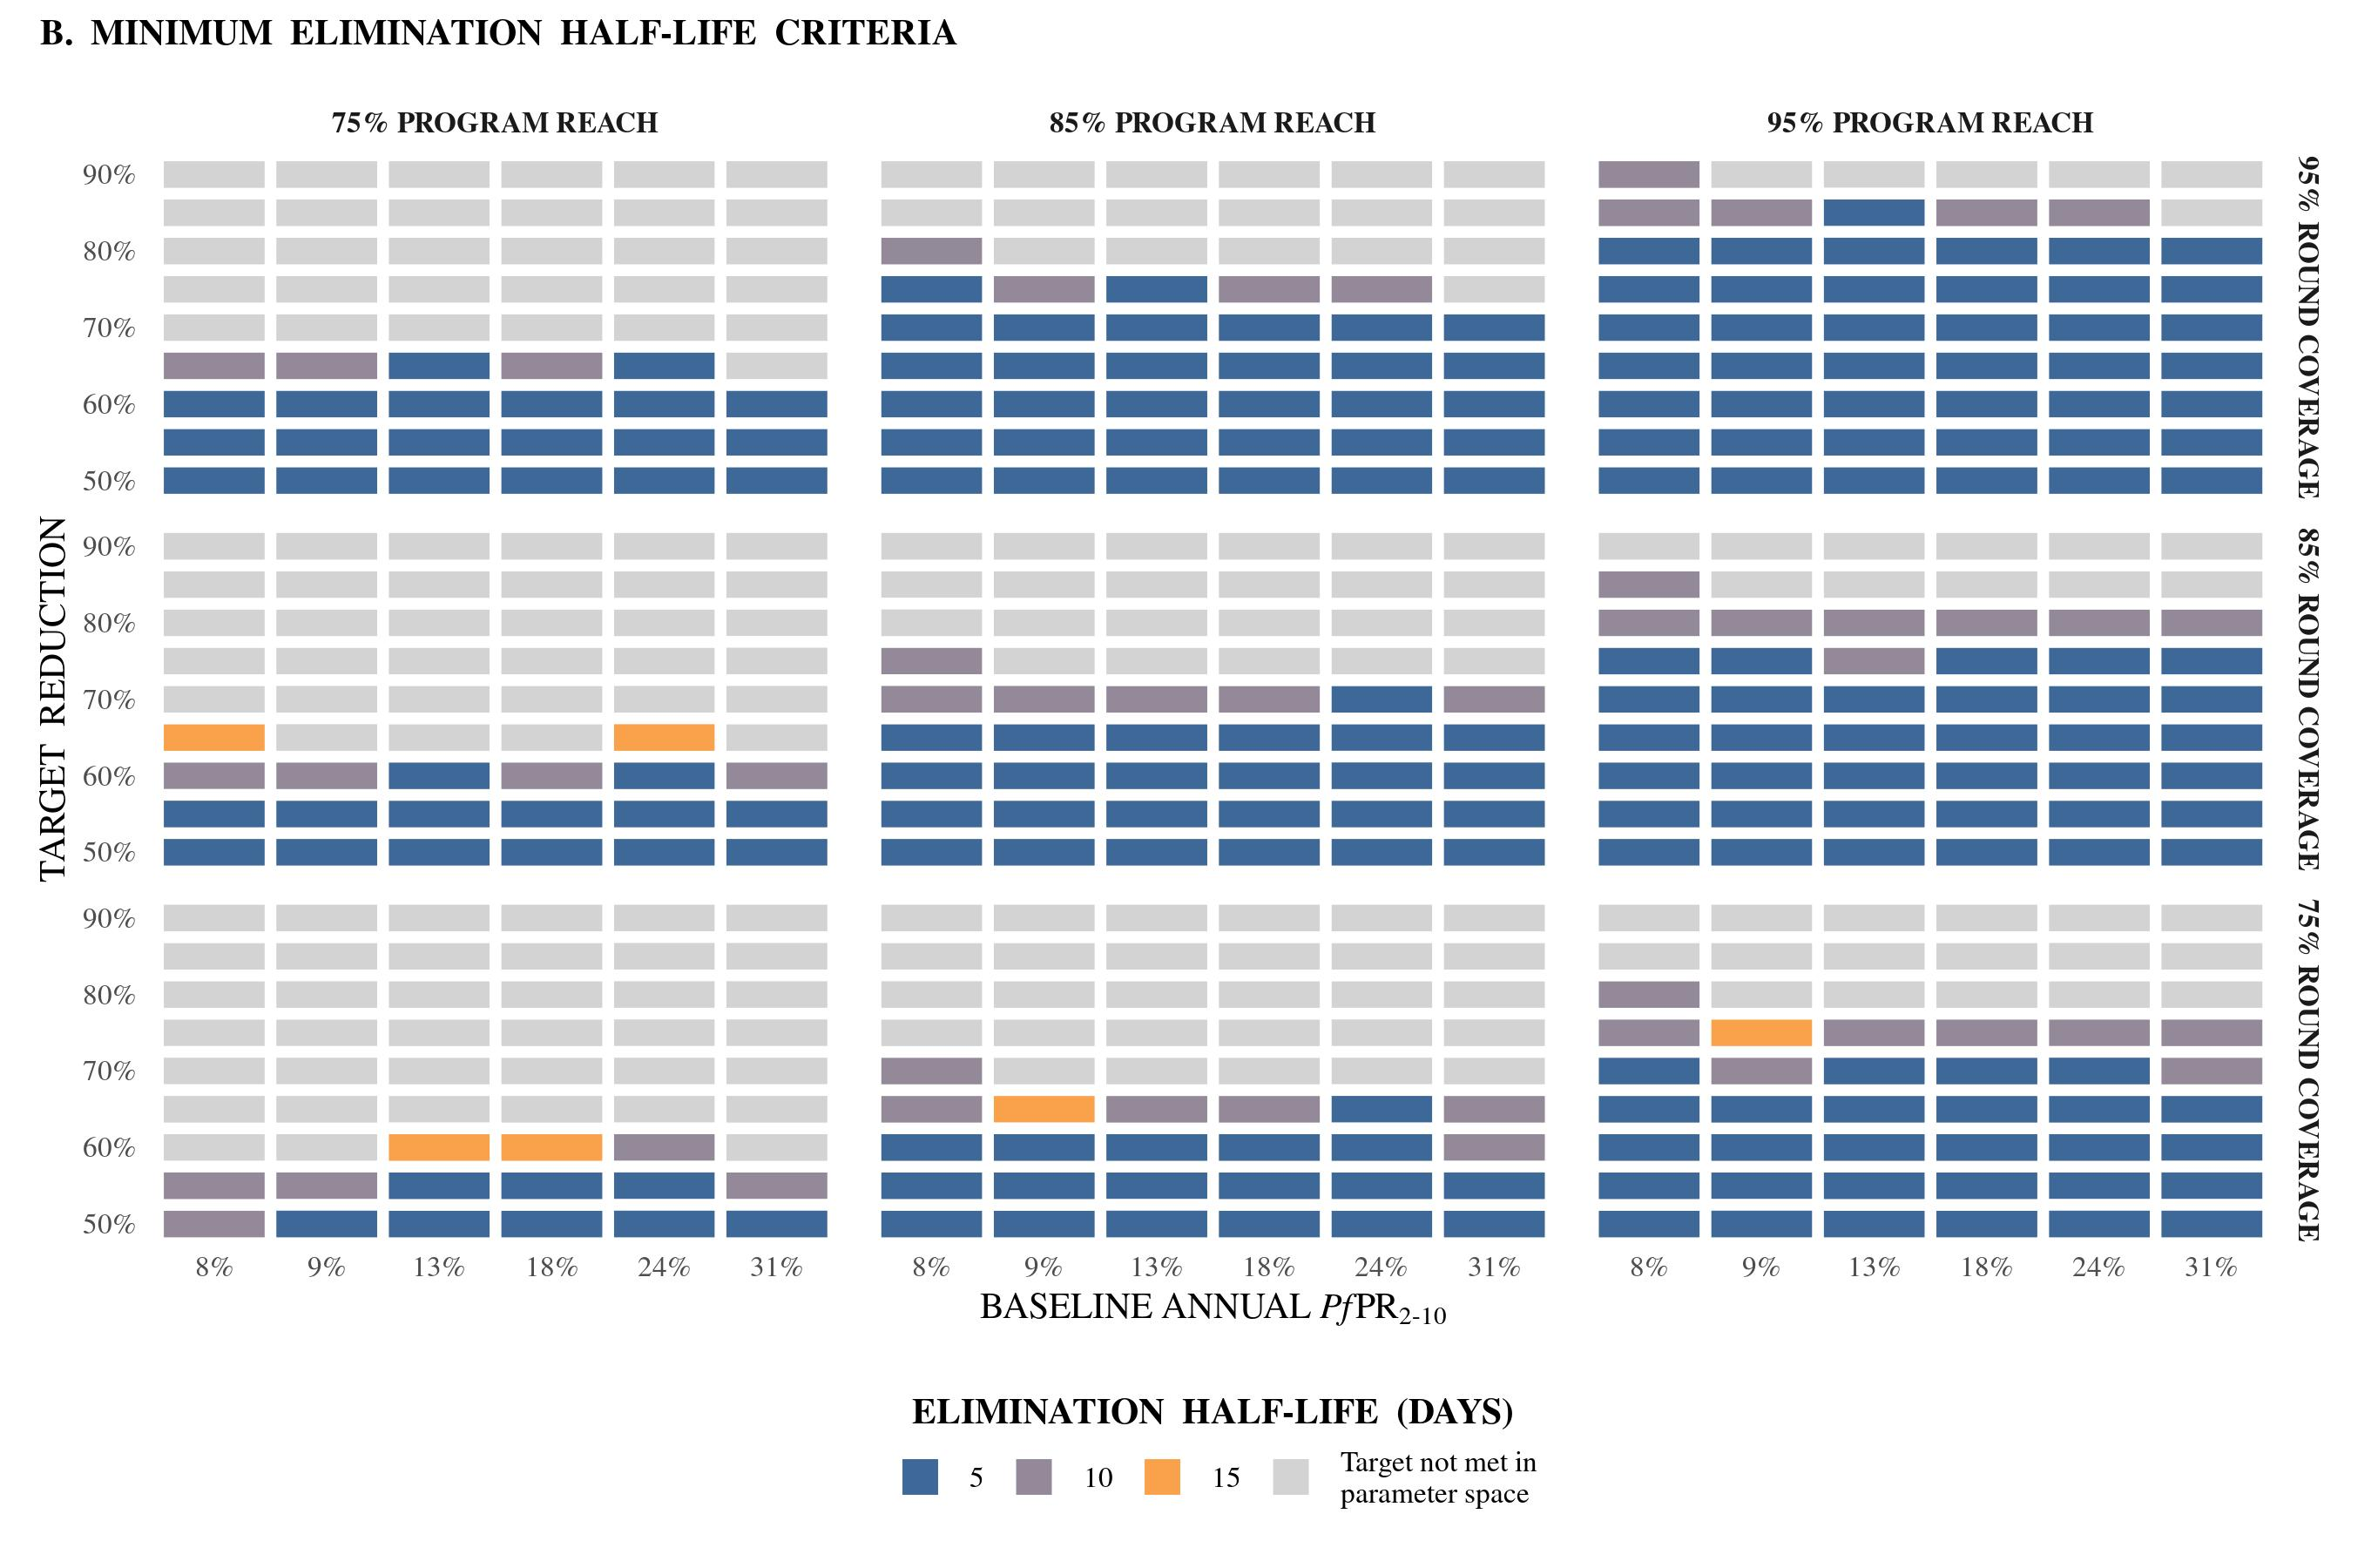

The script that saved this image:
############################################################
#
# Generates figures cut-off criteria by coverage
#
# Written by Lydia Braunack-Mayer
# October 2022
#
############################################################

# ----------------------------------------------------------
# Setup
# ----------------------------------------------------------

# Load required packages
library(ggplot2)
library(patchwork)

# Set working directory
setwd(paste0("/scicore/home/penny/brauna0000/M3TPP/SMC_TPP"))

# Load data
df <- readRDS("./data_and_visualisation/Manuscript_Figure4/data_fig4_panelB.rds")


# ----------------------------------------------------------
# Define plot settings
# ----------------------------------------------------------

# Define plot colours
cols <- c("#0f1f2f", "#1d3d5d", "#295784", "#3e6897", "#537bac", "#938998", "#ca9574",
          "#f9a24b", "#fab464", "#fac67c", "#fad694", "#fcdfaa", "#fee8c0")

#Set text size
text_size <- 10


# ----------------------------------------------------------
# Generate plot
# ----------------------------------------------------------

p <- ggplot(df, aes(x = annual_prev, y = Target, fill = Halflife))

p <- p + geom_tile(colour = "white", size = 1.5)

p <- p + facet_grid(Coverage2 ~ Coverage1)

p <- p + theme(panel.border = element_blank(), 
               panel.background = element_blank(),
               panel.grid = element_blank(),
               text = element_text(family = "Times New Roman", size = text_size),
               strip.background = element_blank(),
               strip.text = element_text(face = "bold"),
               axis.line = element_blank(),
               axis.ticks = element_blank(),
               axis.text.x = element_text(margin = margin(t = 0)),
               axis.text.y = element_text(margin = margin(r = 0)),
               legend.title = element_text(face = "bold", size = text_size),
               legend.title.align = 0.5,
               legend.position = "bottom",
               legend.key = element_blank())

p <- p + scale_fill_manual(values = cols[c(4, 6, 8, 12)], 
                    na.value = "light grey",
                    labels = c(levels(df$Halflife), 
                               "Target not met in\nparameter space")) +
  scale_y_discrete(labels = c("50%", "", "60%", "", "70%", "", "80%", "", "90%"))

p <- p + labs(y = "TARGET  REDUCTION", x = expression(paste("BASELINE ANNUAL ", italic("Pf"), "PR"["2-10"]))) +
  guides(fill = guide_legend(title.position = "top", title = "ELIMINATION  HALF-LIFE  (DAYS)", nrow = 1))

p + plot_annotation(title = "B.  MINIMUM  ELIMINATION  HALF-LIFE  CRITERIA") & 
  theme(plot.title = element_text(family = "Times New Roman", face = "bold", size = text_size))

ggsave(filename = paste0("./data_and_visualisation/Manuscript_Figure4/plot_fig4_panelB.jpg"),
       plot = last_plot(),
       width = 9.1,
       height = 6,
       dpi = 300)


